Run: headless pygame with SDL's dummy video driver; simulated clock (each Clock.tick advances the game by its frame time, no real sleeping); random seed 0; keys injected as events and as key.get_pressed() state; no mouse input.
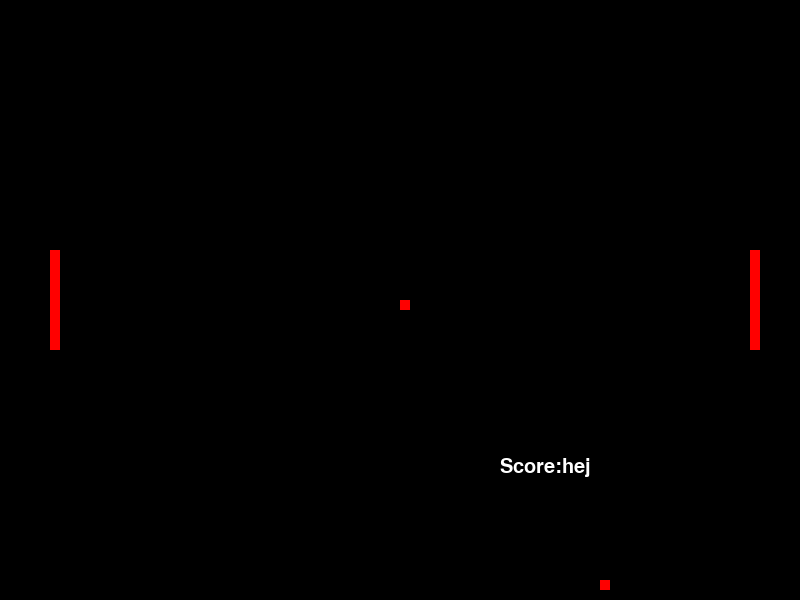
Frame 1 of 4 · flips 1–60 · no input
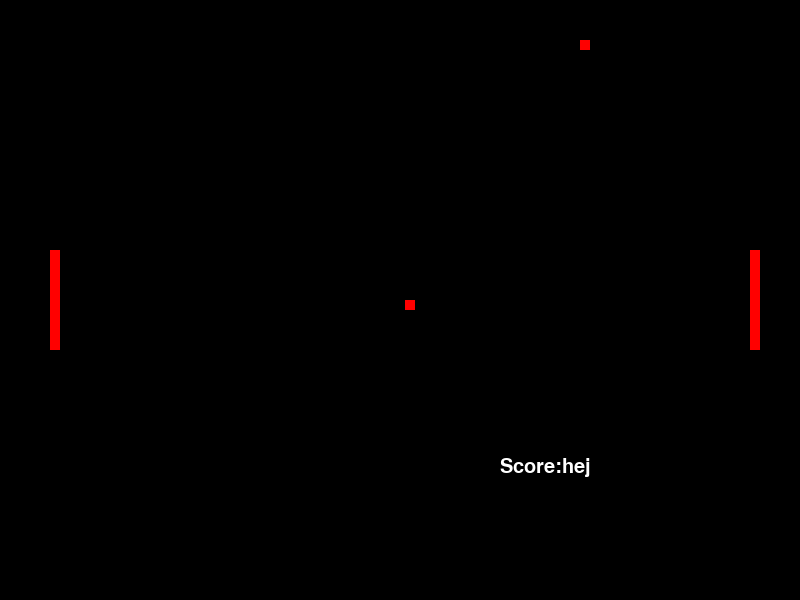
Frame 2 of 4 · flips 61–180 · tapped SPACE, RETURN · held RIGHT (→), D
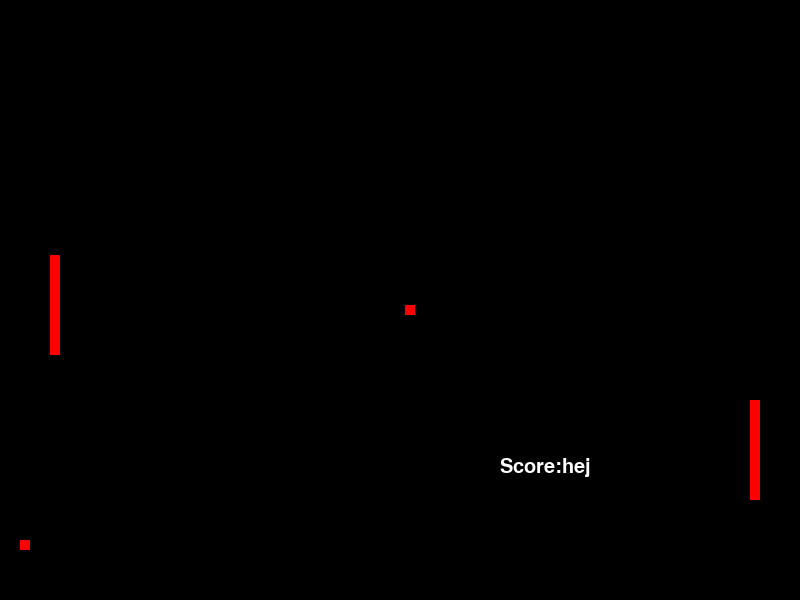
Frame 3 of 4 · flips 181–300 · held DOWN (↓), S
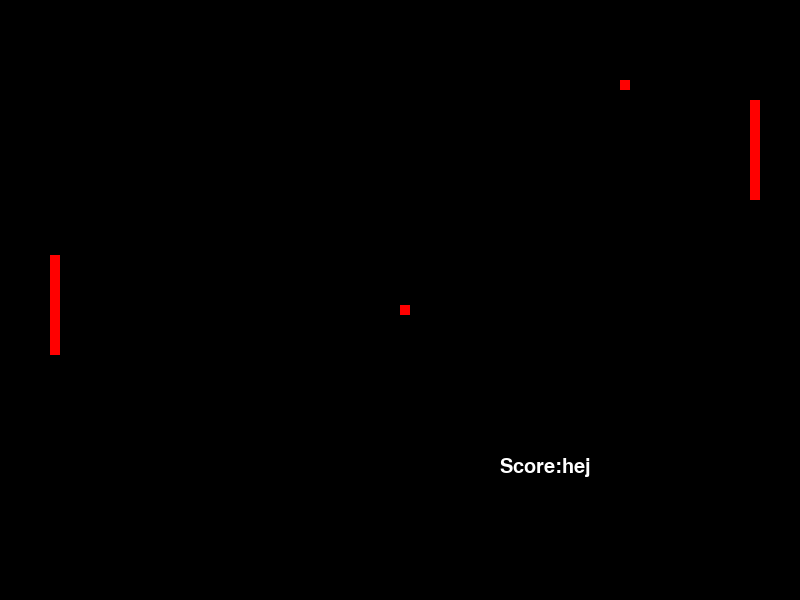
Frame 4 of 4 · flips 301–420 · held LEFT (←), A, UP (↑), W

The pygame program that drew these frames:

#!/usr/bin/env python3
""" Pong Clone made by Me with pygame"""

import pygame
import random
from random import randint

class Field:
    """Holds the size and position of the field"""
    #Maybe it should be a function instead
    pass

class Paddle(object):
    """Holds size and position of the paddle also moves and draws it to the display"""
    def __init__(self, gameDisplay, paddleXPos, paddleYPos, paddleWidth, paddleHeight):
        self.paddleXPos = paddleXPos
        self.paddleYPos = paddleYPos
        self.gameDisplay = gameDisplay
        self.paddleWidth = paddleWidth
        self.paddleHeight = paddleHeight
        self.direction = 0

    def draw(self):
        """Draws the paddle to the display"""
        self.move(self.direction)
        pygame.draw.rect(self.gameDisplay, (255, 0, 0), [self.paddleXPos, self.paddleYPos, self.paddleWidth, self.paddleHeight])

    def draw2(self):
        """Draws the paddle to the display"""
        self.paddleYPos += 5
        pygame.draw.rect(self.gameDisplay, (255, 0, 0), [self.paddleXPos, self.paddleYPos, self.paddleWidth, self.paddleHeight])
        
    def moveUp(self, pixels):
        """Moves the paddle up to the top of the field and not above it"""
        self.paddleYPos -= pixels
        if self.paddleYPos <= 100:
            self.paddleYPos = self.paddleYPos + pixels

    def moveDown(self, pixels):
        """Moves the paddle down to the bottom of the field and not below it"""
        self.paddleYPos += pixels
        if self.paddleYPos >= 500:
            self.paddleYPos = self.paddleYPos - pixels

    def move(self, direction):
        """Moves the paddle up or down
        needs a negative number for up and a positive for down"""
        self.direction = direction
        self.paddleYPos += self.direction
        if self.paddleYPos <= 100:
            self.paddleYPos = 100
            self.direction = 0
        if self.paddleYPos >= 400:
            self.paddleYPos = 400
            self.direction = 0
        
    @property
    def rect(self):
        return pygame.Rect(self.paddleXPos, self.paddleYPos, self.paddleWidth, self.paddleHeight)

class Ball(object):
    """Holds size and position"""
    def __init__(self, gameDisplay, ballXPos, ballYPos, xDirection, yDirection):
        self.ballXPos = ballXPos
        self.ballYPos = ballYPos
        self.gameDisplay = gameDisplay
        self.xDirection = xDirection
        self.yDirection = yDirection

    def draw(self):
        """Draws the ball to the screen"""
        pygame.draw.rect(self.gameDisplay, (255, 0, 0), [self.ballXPos, self.ballYPos, 10, 10])

    def move(self, obstacles):
        """Direction and speed of the ball"""
        self.ballXPos = self.ballXPos + (5 * self.xDirection)
        self.ballYPos = self.ballYPos + (5 * self.yDirection)
        if self.ballXPos >= 800:
            self.xDirection = -self.xDirection
        elif self.ballXPos <= 0:
            self.xDirection = -self.xDirection
        if self.ballYPos >= 590:
            self.yDirection = -self.yDirection
        elif self.ballYPos <= 10:
            self.yDirection = -self.yDirection
        if self.rect.collidelist(obstacles) != -1:
            print('test')
            self.xDirection = -self.xDirection
            
    
    def moveUp(self, pixels):
        self.ballYPos -= pixels

    def moveDown(self, pixels):
        self.ballYPos += pixels

    @property
    def rect(self):
        return pygame.Rect(self.ballXPos, self.ballYPos, 10, 10)
    
def windowSetup():
    """Setting all initial variables and functions for start up"""
    
    pygame.display.set_caption('Pong Clone')
    
    windowWidth = 800
    windowHeight = 600

def score():
    pass

def texts(gameDisplay, score):
   font=pygame.font.Font(None,30)
   scoretext=font.render("Score:"+str(score), 1,(255,255,255))
   gameDisplay.blit(scoretext, (500, 457))

def collision_handler(ball, player1, player2, players):
    if ball.rect.colliderect(player1.rect) or ball.rect.colliderect(player2.rect):
        #self.xDirection = -self.xDirection
        print('collision_handler')
##    if ball.rect.collidelist(game):
##        print('collision_list')
    if ball.rect.collidelist(players) != -1:
        print(ball.rect.collidelist(players))

def main():
    """Pong Clone that uses pygame"""
    pygame.init()
    windowSetup()
    clock = pygame.time.Clock()
    gameExit = False
    gameDisplay = pygame.display.set_mode((800, 600))
    xPos = 400
    yPos = 300
    player1 = Paddle(gameDisplay, 50, 250, 10, 100)
    player2 = Paddle(gameDisplay, 750, 250, 10, 100)
    ball = Ball(gameDisplay, 300, 300, 1, 1)
    players = (player1, player2)
    player1.draw()
    player2.draw()
    ball.draw()
    texts(gameDisplay, 'hej')

    print(randint(0, 10))
    
    while not gameExit:                 #Main game loop
        for event in pygame.event.get():        #Event handler
            if event.type == pygame.QUIT:
                gameExit = True
            if event.type == pygame.KEYDOWN:
                if event.key == pygame.K_LEFT:
                    xPos -= 5
                elif event.key == pygame.K_RIGHT:
                    xPos += 5
                elif event.key == pygame.K_UP:
                    yPos -= 5
                    player1.moveUp(5)
                    player2.move(-5)
                elif event.key == pygame.K_DOWN:
                    yPos += 5
                    player1.moveDown(5)
                    player2.move(5)
            if event.type == pygame.KEYUP:
                if event.key == pygame.K_UP:
                    yPos -= 5
                    player1.moveUp(5)
                    player2.move(0)
                elif event.key == pygame.K_DOWN:
                    yPos += 5
                    player1.moveDown(5)
                    player2.move(0)
                

        gameDisplay.fill((0, 0, 0))
        texts(gameDisplay, 'hej')
        pygame.draw.rect(gameDisplay, (255, 0, 0), [xPos, yPos, 10, 10])        
##        player1.draw()
##        player2.draw()
        for player in players:
            player.draw()
        ball.move(players)
        collision_handler(ball, player1, player2, players)
        if ball.rect.colliderect(player1.rect) or ball.rect.colliderect(player2.rect):
            print('collision')
        ball.draw()
        pygame.display.update()
        clock.tick(30)
    pygame.quit()
    quit()

    
if __name__ == "__main__":
    main()
